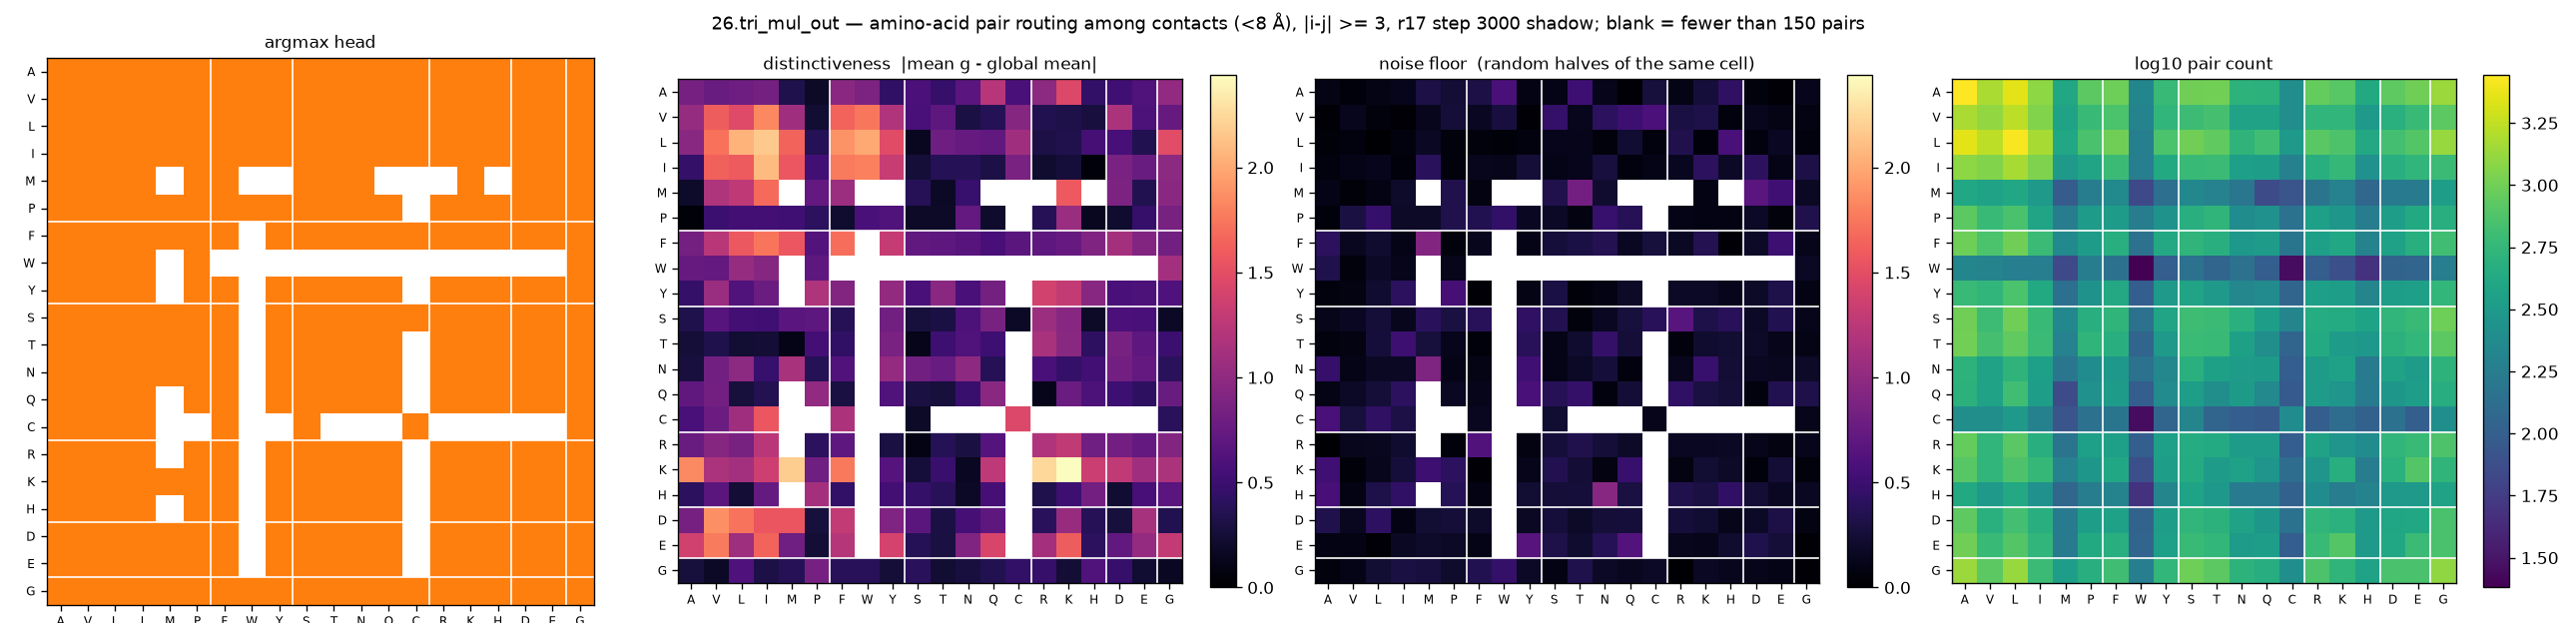

The table this chart was drawn from, first rows:
aa_i, aa_j, argmax_head, distinctiveness, null, n_pairs
A, A, 1, 0.8467, 0.0981, 2776
A, V, 1, 0.7639, 0.0518, 1512
A, L, 1, 0.7995, 0.1017, 2276
A, I, 1, 0.8359, 0.1334, 1240
A, M, 1, 0.327, 0.3092, 404
A, P, 1, 0.1815, 0.2409, 836
A, F, 1, 0.9701, 0.3105, 964
A, W, 1, 0.8858, 0.5763, 212
A, Y, 1, 0.4339, 0.0884, 588
A, S, 1, 0.5902, 0.109, 992
A, T, 1, 0.4665, 0.5063, 1004
A, N, 1, 0.6757, 0.1154, 520
A, Q, 1, 1.23, 0.036, 504
A, C, 1, 0.5733, 0.2749, 252
A, R, 1, 0.9812, 0.1024, 908
A, K, 1, 1.452, 0.2598, 808
A, H, 1, 0.4441, 0.4226, 428
A, D, 1, 0.5204, 0.0615, 848
A, E, 1, 0.6148, 0.0366, 984
A, G, 1, 1.002, 0.1328, 1360
V, A, 1, 1.031, 0.0326, 1512
V, V, 1, 1.609, 0.1346, 1288
V, L, 1, 1.468, 0.0649, 1732
V, I, 1, 1.835, 0.0251, 1136
V, M, 1, 1.087, 0.1337, 372
V, P, 1, 0.2365, 0.2532, 592
V, F, 1, 1.642, 0.1619, 720
V, W, 1, 1.754, 0.2813, 200
V, Y, 1, 1.191, 0.0219, 552
V, S, 1, 0.5698, 0.4534, 628
V, T, 1, 0.7023, 0.1336, 688
V, N, 1, 0.2964, 0.4067, 368
V, Q, 1, 0.365, 0.5036, 368
V, C, 1, 0.9424, 0.5828, 252
V, R, 1, 0.3494, 0.2901, 544
V, K, 1, 0.3231, 0.3179, 552
V, H, 1, 0.2765, 0.0695, 312
V, D, 1, 1.158, 0.1372, 492
V, E, 1, 0.5911, 0.0972, 600
V, G, 1, 0.7492, 0.0778, 836
L, A, 1, 0.9558, 0.045, 2276
L, V, 1, 1.718, 0.0724, 1732
L, L, 1, 2.051, 0.0157, 2672
L, I, 1, 2.17, 0.0672, 1480
L, M, 1, 1.645, 0.1649, 416
L, P, 1, 0.3682, 0.06, 708
L, F, 1, 1.892, 0.0626, 992
L, W, 1, 1.996, 0.0422, 188
L, Y, 1, 1.483, 0.0702, 728
L, S, 1, 0.1446, 0.125, 1000
L, T, 1, 0.7972, 0.118, 876
L, N, 1, 0.745, 0.0627, 532
L, Q, 1, 0.721, 0.227, 652
L, C, 1, 1.089, 0.0713, 308
L, R, 1, 0.313, 0.3387, 816
L, K, 1, 0.3421, 0.0483, 740
L, H, 1, 0.5465, 0.5695, 420
L, D, 1, 0.5583, 0.0755, 676
L, E, 1, 0.3439, 0.157, 772
L, G, 1, 1.493, 0.0697, 1344
... 340 more rows
